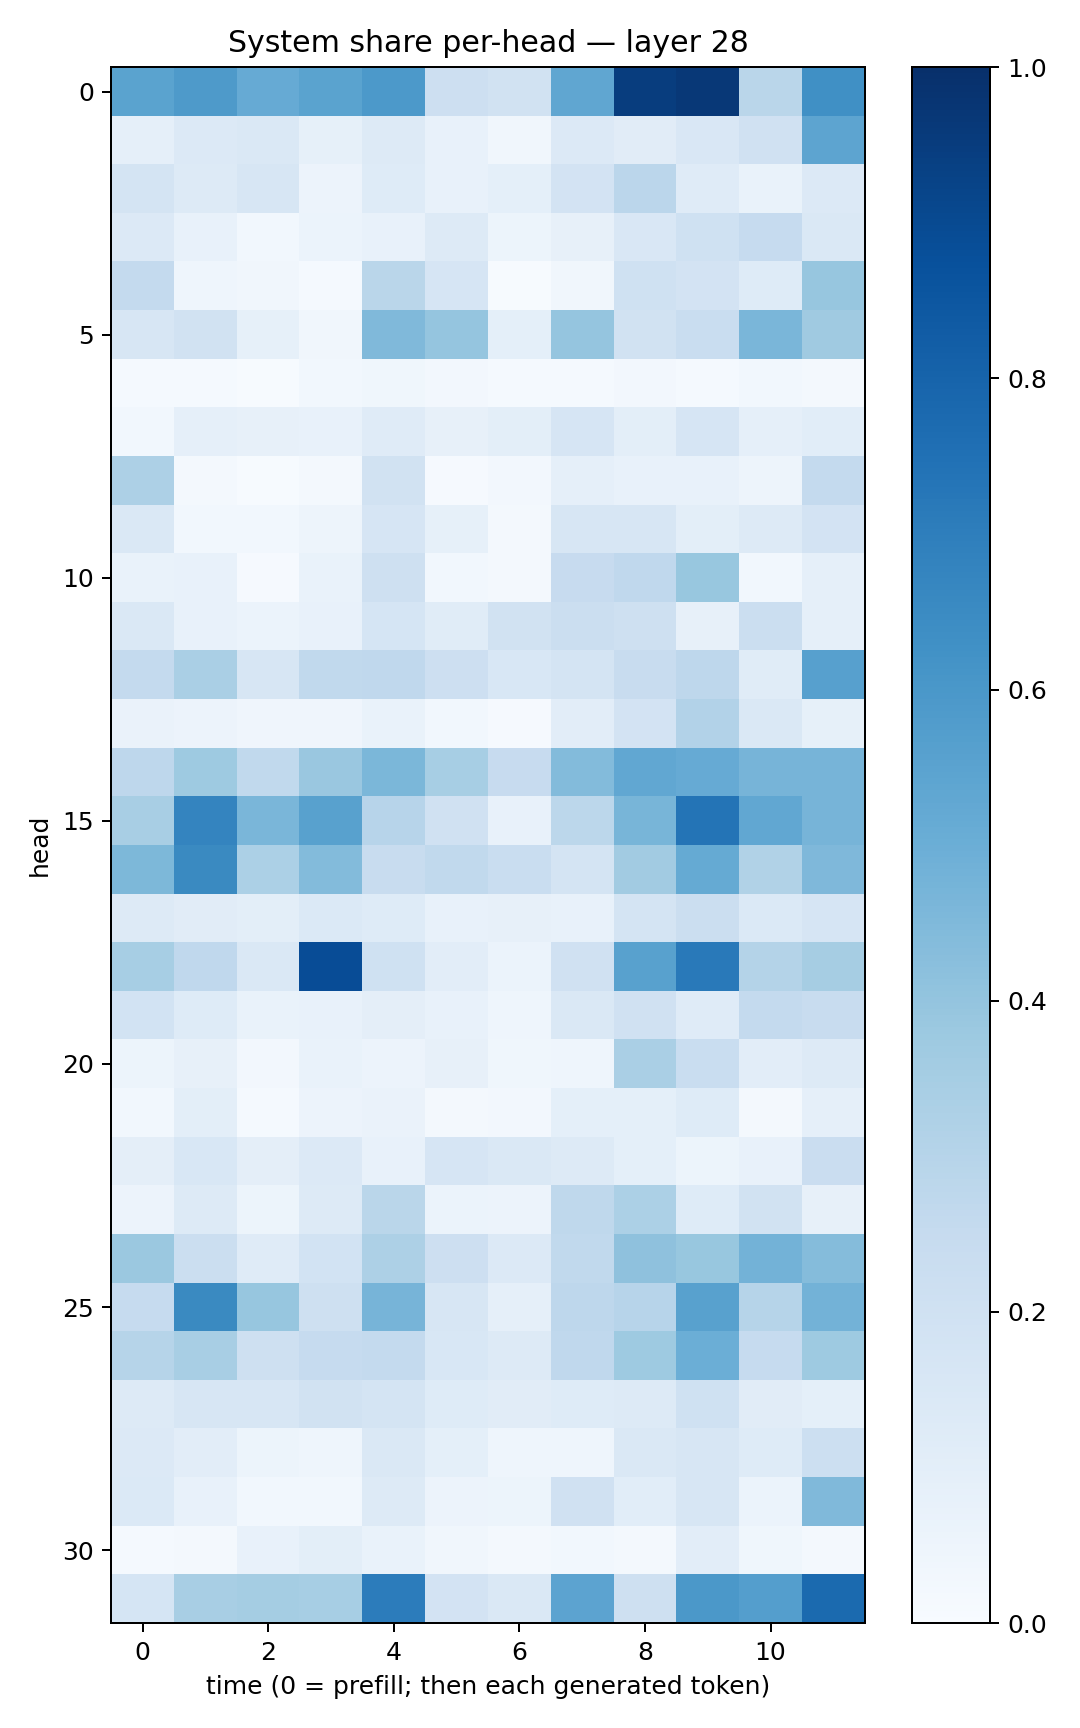

Source data for this figure (header and first rows):
0.55075294, 0.5877525, 0.51446205, 0.5496144, 0.59011185, 0.21389529, 0.1947145, 0.53162295, 0.9476884, 0.96800154, 0.2889293, 0.63021946
0.08792, 0.1363, 0.1461, 0.08401, 0.1268, 0.07144, 0.0318, 0.1365, 0.113, 0.1506, 0.1969, 0.5412
0.1739, 0.1277, 0.1619, 0.05813, 0.1249, 0.07397, 0.09262, 0.1822, 0.2832, 0.1206, 0.06673, 0.1343
0.1337, 0.07332, 0.0311, 0.05864, 0.07701, 0.1261, 0.05218, 0.08139, 0.1498, 0.202, 0.2463, 0.1443
0.2567, 0.04309, 0.0324, 0.01348, 0.2856, 0.1665, 0.00438, 0.0319, 0.2002, 0.1831, 0.1233, 0.3926
0.1613, 0.1888, 0.08519, 0.03476, 0.4454, 0.3946, 0.09217, 0.3972, 0.1915, 0.2319, 0.4614, 0.371
0.01201, 0.01405, 0.007553, 0.03009, 0.03574, 0.02521, 0.01243, 0.01523, 0.02416, 0.01223, 0.02918, 0.02304
0.03049, 0.0863, 0.07821, 0.07261, 0.1176, 0.07856, 0.1009, 0.1649, 0.1011, 0.1642, 0.0886, 0.1065
0.3269, 0.01665, 0.006903, 0.01964, 0.19, 0.009924, 0.02633, 0.08594, 0.07422, 0.07654, 0.0492, 0.2574
0.1438, 0.02998, 0.02814, 0.04824, 0.165, 0.08321, 0.02205, 0.1623, 0.1616, 0.1004, 0.1279, 0.1814
0.06765, 0.07654, 0.01103, 0.06908, 0.2084, 0.02813, 0.02045, 0.2454, 0.2664, 0.3883, 0.0284, 0.08758
0.1461, 0.07236, 0.0595, 0.07323, 0.1688, 0.1148, 0.1921, 0.2263, 0.2083, 0.07998, 0.2241, 0.08978
0.2547, 0.3383, 0.161, 0.2629, 0.2672, 0.2113, 0.1556, 0.1746, 0.2377, 0.2743, 0.115, 0.559
0.06455, 0.05588, 0.04143, 0.04279, 0.06896, 0.02892, 0.00874, 0.1027, 0.1835, 0.3105, 0.1431, 0.08268
0.2766, 0.375, 0.2619, 0.3839, 0.4598, 0.3456, 0.2451, 0.4407, 0.5273, 0.512, 0.4719, 0.4707
0.341, 0.6738, 0.4617, 0.5571, 0.2965, 0.1971, 0.07403, 0.2791, 0.4681, 0.7357, 0.5289, 0.472
0.457, 0.6559, 0.331, 0.4378, 0.2419, 0.2635, 0.2325, 0.1738, 0.3613, 0.5184, 0.3139, 0.4498
0.127, 0.111, 0.1007, 0.1374, 0.1231, 0.07578, 0.07977, 0.07344, 0.1786, 0.2253, 0.1391, 0.1651
0.3467, 0.2682, 0.145, 0.8889, 0.201, 0.1048, 0.06127, 0.1983, 0.5586, 0.7156, 0.3078, 0.3504
0.1867, 0.1211, 0.06915, 0.07236, 0.09423, 0.07624, 0.0432, 0.144, 0.196, 0.1185, 0.2576, 0.2363
0.0525, 0.0811, 0.02415, 0.06852, 0.05543, 0.07829, 0.03855, 0.04535, 0.3375, 0.2337, 0.1017, 0.1282
0.02976, 0.09988, 0.0148, 0.05728, 0.06277, 0.02279, 0.02386, 0.09142, 0.09019, 0.1237, 0.02228, 0.08945
0.09619, 0.1553, 0.09485, 0.1352, 0.07375, 0.1675, 0.1471, 0.1279, 0.09168, 0.05254, 0.07471, 0.2292
0.05607, 0.1314, 0.053, 0.1281, 0.2858, 0.06109, 0.05478, 0.2719, 0.331, 0.1227, 0.1929, 0.08101
0.3816, 0.2209, 0.1188, 0.1856, 0.3247, 0.2144, 0.1336, 0.2647, 0.4137, 0.3899, 0.4797, 0.4362
0.2494, 0.6552, 0.3931, 0.2106, 0.4703, 0.1621, 0.08601, 0.2769, 0.2956, 0.5565, 0.2989, 0.4787
0.3006, 0.3437, 0.2077, 0.2472, 0.2563, 0.1558, 0.132, 0.2688, 0.3713, 0.4991, 0.2476, 0.3727
0.1296, 0.1605, 0.1631, 0.1887, 0.1781, 0.1223, 0.113, 0.1244, 0.1325, 0.2002, 0.1105, 0.09138
0.1334, 0.1023, 0.05108, 0.04602, 0.1481, 0.09098, 0.04329, 0.04643, 0.146, 0.1573, 0.1232, 0.2163
0.1397, 0.07383, 0.03089, 0.02865, 0.1315, 0.0564, 0.0544, 0.1961, 0.1081, 0.1639, 0.06029, 0.4456
0.01527, 0.01677, 0.07619, 0.09993, 0.06914, 0.03208, 0.02164, 0.03077, 0.01616, 0.104, 0.03723, 0.01669
0.17, 0.3416, 0.3524, 0.3447, 0.7045, 0.1832, 0.1447, 0.5467, 0.2079, 0.5958, 0.5666, 0.7751
